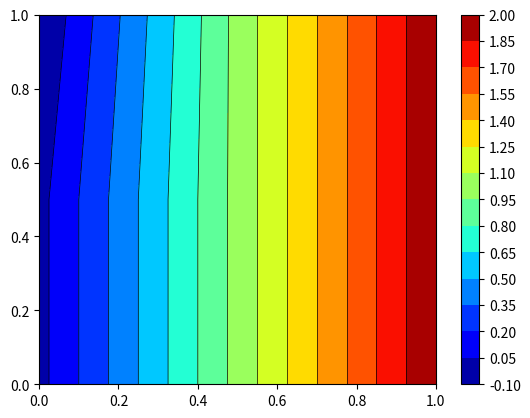

Write Python code to recreate this figure.
import numpy as np
import matplotlib.pyplot as plt

xi = np.array([0., 0.5, 1.0])
yi = np.array([0., 0.5, 1.0])
zi = np.array([[0., 1.0, 2.0],
               [0., 1.0, 2.0],
               [-0.1, 1.0, 2.0]])

# colorbar
v = np.linspace(-.1, 2.0, 15, endpoint=True)

# plots color surface
plt.contour(xi, yi, zi, v, linewidths=0.5, colors='k')

# plots lines
plt.contourf(xi, yi, zi, v, cmap=plt.cm.jet)

# plots colorbar ticks
x = plt.colorbar(ticks=v)
print(x)

plt.show()
